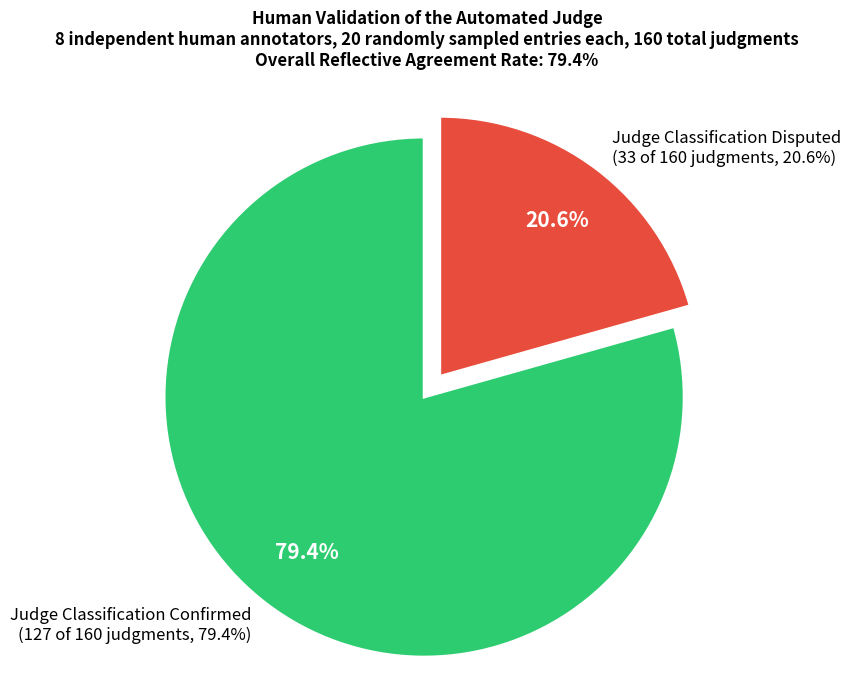

The matplotlib source for this figure:
# ============================================================
# make_human_eval_agreement_chart_v2.py
# ============================================================
# Pie chart summarizing human judge validation results (Question B
# — reflective agreement), now with 8 respondents, 160 total
# judgments.
#
# Saves the chart to: human_eval_agreement_chart_v2.png
# ============================================================

import matplotlib.pyplot as plt

TOTAL_RESPONDENTS = 8
ITEMS_PER_PERSON = 20
TOTAL_JUDGMENTS = TOTAL_RESPONDENTS * ITEMS_PER_PERSON  # 160

CORRECT = 127
WRONG = TOTAL_JUDGMENTS - CORRECT  # 33

agreement_pct = 100 * CORRECT / TOTAL_JUDGMENTS
disagreement_pct = 100 * WRONG / TOTAL_JUDGMENTS

fig, ax = plt.subplots(figsize=(9, 7))

labels = [
    f"Judge Classification Confirmed\n({CORRECT} of {TOTAL_JUDGMENTS} judgments, {agreement_pct:.1f}%)",
    f"Judge Classification Disputed\n({WRONG} of {TOTAL_JUDGMENTS} judgments, {disagreement_pct:.1f}%)",
]
sizes = [CORRECT, WRONG]
colors = ["#2ecc71", "#e74c3c"]
explode = (0.05, 0.05)

wedges, texts, autotexts = ax.pie(
    sizes, labels=labels, colors=colors, explode=explode,
    autopct="%1.1f%%", startangle=90, textprops={"fontsize": 12},
    pctdistance=0.75, wedgeprops={"edgecolor": "white", "linewidth": 2},
)
for at in autotexts:
    at.set_color("white")
    at.set_fontweight("bold")
    at.set_fontsize(15)

ax.set_title(
    f"Human Validation of the Automated Judge\n"
    f"{TOTAL_RESPONDENTS} independent human annotators, {ITEMS_PER_PERSON} randomly "
    f"sampled entries each, {TOTAL_JUDGMENTS} total judgments\n"
    f"Overall Reflective Agreement Rate: {agreement_pct:.1f}%",
    fontsize=12, fontweight="bold", pad=20
)

ax.axis("equal")
plt.tight_layout()
plt.savefig("human_eval_agreement_chart_v2.png", dpi=200, bbox_inches="tight")
print(f"Saved chart to: human_eval_agreement_chart_v2.png")
